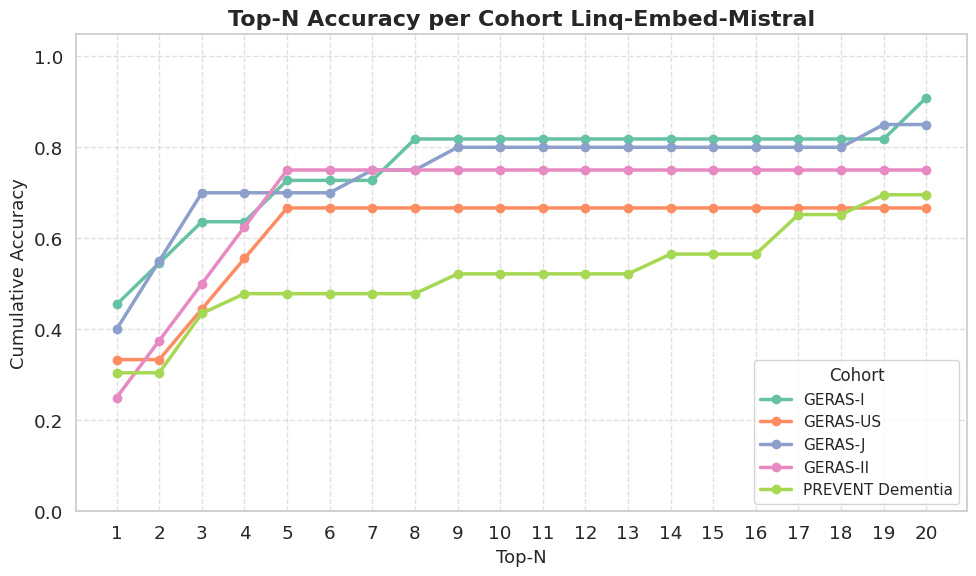

The matplotlib source for this figure: (Note: this script raises an exception after producing the figure.)
import matplotlib.pyplot as plt
import seaborn as sns
import pandas as pd
from typing import Dict, List, Optional
from pandas.plotting import table  # Import for rendering DataFrame as a table


def plot_top_n_accuracies(
        accuracies: Dict[str, List[float]],
        save_path: Optional[str] = None,
        palette: Optional[str] = "Set2",
        vectorizer_name: Optional[str] = None,
) -> None:
    """
    Plot cumulative top-N accuracies for a single vectorizer with a modern style.

    :param accuracies: Output from Benchmark.get_accuracies(n), i.e., Dict[cohort → List[accuracy@1...n]]
    :param title: Plot title.
    :param save_path: If provided, save the figure to this path instead of showing it.
    :param palette: Optional seaborn color palette name.
    """
    sns.set(style="whitegrid", font_scale=1.2)
    plt.figure(figsize=(10, 6))

    n = len(next(iter(accuracies.values())))
    x = list(range(1, n + 1))

    color_palette = sns.color_palette(palette, n_colors=len(accuracies))

    for (cohort_name, acc_list), color in zip(accuracies.items(), color_palette):
        plt.plot(x, acc_list, marker='o', linewidth=2.5, label=cohort_name, color=color)

    title: str = "Top-N Accuracy per Cohort " + vectorizer_name if vectorizer_name else "Top-N Accuracy per Cohort"

    plt.title(title, fontsize=16, fontweight='bold')
    plt.xlabel("Top-N", fontsize=13)
    plt.ylabel("Cumulative Accuracy", fontsize=13)
    plt.xticks(x)
    plt.ylim(0, 1.05)
    plt.grid(True, linestyle="--", alpha=0.6)
    plt.legend(title="Cohort", fontsize=11, title_fontsize=12, loc="lower right")
    plt.tight_layout()

    if save_path:
        plt.savefig(save_path + "/" + "overall_" + vectorizer_name + ".png", dpi=300)
        plt.close()
    else:
        plt.show()


def summarize_top1_accuracies(all_accuracies: Dict[str, Dict[str, List[float]]], save_path=None) -> pd.DataFrame:
    """
    Summarize top-1 accuracies for multiple vectorizers in a table format.

    :param all_accuracies: Dict[vectorizer_name → Dict[cohort → List[float (length N)]]]
    :param save_path: If provided, save the summary table as an image in the specified directory.
    :return: DataFrame with cohorts as rows, vectorizers as columns, and top-1 accuracies as values.
    """
    # Create a DataFrame with cohorts as rows and vectorizers as columns
    summary = {
        vectorizer_name: {cohort: round(acc_list[0], 2) for cohort, acc_list in cohort_dict.items()}
        for vectorizer_name, cohort_dict in all_accuracies.items()
    }
    df_summary = pd.DataFrame(summary).sort_index()

    # Add bold formatting for the largest entry per row
    def format_bold_row(row):
        max_value = row.max()
        return [f"**{value}**" if value == max_value else f"{value}" for value in row]

    formatted_data = df_summary.apply(format_bold_row, axis=1).to_list()
    df_summary_formatted = pd.DataFrame(formatted_data, index=df_summary.index, columns=df_summary.columns)

    if save_path:
        plt.figure(figsize=(12, 6))
        ax = plt.gca()
        ax.axis('off')  # Turn off the axis
        tbl = table(ax, df_summary_formatted, loc='center', cellLoc='center')  # Render table
        tbl.auto_set_font_size(False)
        tbl.set_fontsize(10)
        tbl.scale(1.2, 1.2)  # Scale table for better readability
        plt.savefig(f"{save_path}/summary_table.png", dpi=300, bbox_inches='tight', pad_inches=0.1)
        plt.close()

    return df_summary


def plot_topn_per_cohort(
        all_accuracies: Dict[str, Dict[str, List[float]]],
        title_prefix: str = "Top-N Accuracy",
        palette: Optional[str] = "Set2",
        save_path: Optional[str] = None
) -> None:
    """
    Plot Top-N accuracy curves per cohort comparing multiple vectorizers.

    :param all_accuracies: Dict[vectorizer_name → Dict[cohort → List[float]]]
    :param title_prefix: Prefix for the plot titles.
    :param palette: Seaborn color palette.
    """
    sns.set(style="whitegrid", font_scale=1.1)

    # Get all cohorts from any one vectorizer
    example_vectorizer = next(iter(all_accuracies.values()))
    cohorts = list(example_vectorizer.keys())
    n = len(next(iter(example_vectorizer.values())))  # Number of top-N levels
    x = list(range(1, n + 1))

    for cohort in cohorts:
        plt.figure(figsize=(10, 6))
        color_palette = sns.color_palette(palette, n_colors=len(all_accuracies))

        for (vectorizer_name, vectorizer_accuracies), color in zip(all_accuracies.items(), color_palette):
            y = vectorizer_accuracies[cohort]
            plt.plot(x, y, marker='o', label=vectorizer_name, linewidth=2.5, color=color)

        plt.title(f"{title_prefix}: {cohort}", fontsize=15, fontweight='bold')
        plt.xlabel("Top-N", fontsize=12)
        plt.ylabel("Cumulative Accuracy", fontsize=12)
        plt.xticks(x)
        plt.ylim(0, 1.05)
        plt.grid(True, linestyle="--", alpha=0.6)
        plt.legend(title="Vectorizer", fontsize=10, title_fontsize=11, loc="lower right")
        plt.tight_layout()
        if save_path:
            plt.savefig(save_path + "/" + cohort + ".png", dpi=300)
            plt.close()
        else:
            plt.show()


results_openai = {
    'GERAS-I': [0.6363636363636364, 0.6363636363636364, 0.7272727272727273, 0.7272727272727273, 0.7272727272727273,
                0.7272727272727273, 0.7272727272727273, 0.7272727272727273, 0.7272727272727273, 0.7272727272727273,
                0.7272727272727273, 0.7272727272727273, 0.7272727272727273, 0.7272727272727273, 0.7272727272727273,
                0.7272727272727273, 0.8181818181818182, 0.9090909090909091, 0.9090909090909091, 0.9090909090909091],
    'GERAS-US': [0.7777777777777778, 0.7777777777777778, 0.7777777777777778, 0.7777777777777778, 0.7777777777777778,
                 0.7777777777777778, 0.7777777777777778, 0.7777777777777778, 0.7777777777777778, 0.8888888888888888,
                 0.8888888888888888, 0.8888888888888888, 0.8888888888888888, 0.8888888888888888, 1.0, 1.0, 1.0, 1.0,
                 1.0, 1.0],
    'GERAS-J': [0.6, 0.8, 0.85, 0.85, 0.9, 0.9, 0.9, 0.9, 0.9, 0.9, 0.9, 0.9, 0.9, 0.9, 0.9, 0.9, 0.9, 0.9, 0.9, 0.9],
    'GERAS-II': [0.75, 0.75, 0.75, 0.75, 0.75, 0.75, 0.75, 0.75, 0.75, 0.875, 0.875, 0.875, 0.875, 0.875, 1.0, 1.0, 1.0,
                 1.0, 1.0, 1.0],
    'PREVENT Dementia': [0.5217391304347826, 0.6086956521739131, 0.6521739130434783, 0.6956521739130435,
                         0.782608695652174, 0.782608695652174, 0.782608695652174, 0.782608695652174, 0.8260869565217391,
                         0.8695652173913043, 0.9130434782608695, 0.9130434782608695, 0.9130434782608695,
                         0.9130434782608695, 0.9130434782608695, 0.9130434782608695, 0.9130434782608695,
                         0.9130434782608695, 0.9130434782608695, 0.9130434782608695]}

results_linq = {
    'GERAS-I': [0.45454545454545453, 0.5454545454545454, 0.6363636363636364, 0.6363636363636364, 0.7272727272727273,
                0.7272727272727273, 0.7272727272727273, 0.8181818181818182, 0.8181818181818182, 0.8181818181818182,
                0.8181818181818182, 0.8181818181818182, 0.8181818181818182, 0.8181818181818182, 0.8181818181818182,
                0.8181818181818182, 0.8181818181818182, 0.8181818181818182, 0.8181818181818182, 0.9090909090909091],
    'GERAS-US': [0.3333333333333333, 0.3333333333333333, 0.4444444444444444, 0.5555555555555556, 0.6666666666666666,
                 0.6666666666666666, 0.6666666666666666, 0.6666666666666666, 0.6666666666666666, 0.6666666666666666,
                 0.6666666666666666, 0.6666666666666666, 0.6666666666666666, 0.6666666666666666, 0.6666666666666666,
                 0.6666666666666666, 0.6666666666666666, 0.6666666666666666, 0.6666666666666666, 0.6666666666666666],
    'GERAS-J': [0.4, 0.55, 0.7, 0.7, 0.7, 0.7, 0.75, 0.75, 0.8, 0.8, 0.8, 0.8, 0.8, 0.8, 0.8, 0.8, 0.8, 0.8, 0.85,
                0.85],
    'GERAS-II': [0.25, 0.375, 0.5, 0.625, 0.75, 0.75, 0.75, 0.75, 0.75, 0.75, 0.75, 0.75, 0.75, 0.75, 0.75, 0.75, 0.75,
                 0.75, 0.75, 0.75],
    'PREVENT Dementia': [0.30434782608695654, 0.30434782608695654, 0.43478260869565216, 0.4782608695652174,
                         0.4782608695652174, 0.4782608695652174, 0.4782608695652174, 0.4782608695652174,
                         0.5217391304347826, 0.5217391304347826, 0.5217391304347826, 0.5217391304347826,
                         0.5217391304347826, 0.5652173913043478, 0.5652173913043478, 0.5652173913043478,
                         0.6521739130434783, 0.6521739130434783, 0.6956521739130435, 0.6956521739130435]}

results_gwen3 = {
    'GERAS-I': [0.5454545454545454, 0.6363636363636364, 0.6363636363636364, 0.6363636363636364, 0.6363636363636364,
                0.6363636363636364, 0.6363636363636364, 0.6363636363636364, 0.6363636363636364, 0.6363636363636364,
                0.6363636363636364, 0.6363636363636364, 0.6363636363636364, 0.7272727272727273, 0.7272727272727273,
                0.7272727272727273, 0.7272727272727273, 0.7272727272727273, 0.7272727272727273, 0.7272727272727273],
    'GERAS-US': [0.4444444444444444, 0.4444444444444444, 0.4444444444444444, 0.4444444444444444, 0.4444444444444444,
                 0.4444444444444444, 0.4444444444444444, 0.4444444444444444, 0.4444444444444444, 0.4444444444444444,
                 0.4444444444444444, 0.4444444444444444, 0.4444444444444444, 0.4444444444444444, 0.4444444444444444,
                 0.4444444444444444, 0.4444444444444444, 0.4444444444444444, 0.4444444444444444, 0.4444444444444444],
    'GERAS-J': [0.45, 0.45, 0.5, 0.55, 0.55, 0.55, 0.55, 0.55, 0.55, 0.55, 0.55, 0.6, 0.65, 0.65, 0.65, 0.7, 0.7, 0.7,
                0.7, 0.75],
    'GERAS-II': [0.375, 0.375, 0.375, 0.375, 0.375, 0.375, 0.375, 0.375, 0.375, 0.375, 0.5, 0.5, 0.5, 0.5, 0.5, 0.5,
                 0.5, 0.5, 0.5, 0.5],
    'PREVENT Dementia': [0.34782608695652173, 0.34782608695652173, 0.391304347826087, 0.43478260869565216,
                         0.43478260869565216, 0.43478260869565216, 0.43478260869565216, 0.43478260869565216,
                         0.4782608695652174, 0.4782608695652174, 0.5217391304347826, 0.5652173913043478,
                         0.5652173913043478, 0.5652173913043478, 0.5652173913043478, 0.5652173913043478,
                         0.5652173913043478, 0.5652173913043478, 0.5652173913043478, 0.5652173913043478]}

all_mini_lm = {
    'GERAS-I': [0.45454545454545453, 0.7272727272727273, 0.7272727272727273, 0.7272727272727273, 0.7272727272727273,
                0.7272727272727273, 0.7272727272727273, 0.8181818181818182, 0.8181818181818182, 0.8181818181818182,
                0.9090909090909091, 0.9090909090909091, 0.9090909090909091, 0.9090909090909091, 0.9090909090909091,
                0.9090909090909091, 0.9090909090909091, 0.9090909090909091, 0.9090909090909091, 0.9090909090909091],
    'GERAS-US': [0.4444444444444444, 0.5555555555555556, 0.6666666666666666, 0.6666666666666666, 0.7777777777777778,
                 0.7777777777777778, 0.7777777777777778, 0.8888888888888888, 0.8888888888888888, 0.8888888888888888,
                 0.8888888888888888, 0.8888888888888888, 0.8888888888888888, 0.8888888888888888, 0.8888888888888888,
                 0.8888888888888888, 0.8888888888888888, 0.8888888888888888, 0.8888888888888888, 0.8888888888888888],
    'GERAS-J': [0.7, 0.85, 0.9, 0.95, 1.0, 1.0, 1.0, 1.0, 1.0, 1.0, 1.0, 1.0, 1.0, 1.0, 1.0, 1.0, 1.0, 1.0, 1.0, 1.0],
    'GERAS-II': [0.5, 0.5, 0.5, 0.5, 0.625, 0.625, 0.625, 0.75, 0.75, 0.75, 0.75, 0.75, 0.75, 0.75, 0.75, 0.75, 0.75,
                 0.875, 0.875, 0.875],
    'PREVENT Dementia': [0.43478260869565216, 0.43478260869565216, 0.6086956521739131, 0.6521739130434783,
                         0.7391304347826086, 0.8260869565217391, 0.8695652173913043, 0.8695652173913043,
                         0.9130434782608695, 0.9130434782608695, 0.9130434782608695, 0.9130434782608695,
                         0.9130434782608695, 1.0, 1.0, 1.0, 1.0, 1.0, 1.0, 1.0]}

plot_top_n_accuracies(accuracies=results_linq, vectorizer_name="Linq-Embed-Mistral", save_path="plots")
plot_top_n_accuracies(accuracies=results_openai, vectorizer_name="OpenAI", save_path="plots")
plot_top_n_accuracies(accuracies=results_gwen3, vectorizer_name="Gwen3", save_path="plots")
plot_top_n_accuracies(accuracies=all_mini_lm, vectorizer_name="MiniLM", save_path="plots")

all_accuracies = {
    "OpenAI": results_openai,
    "Linq-Embed-Mistral": results_linq,
    "Gwen3": results_gwen3,
    "MiniLM": all_mini_lm
}

df_summary = summarize_top1_accuracies(all_accuracies, save_path="plots")
print(df_summary)

plot_topn_per_cohort(all_accuracies, title_prefix="Vectorizer Benchmark", save_path="plots")
